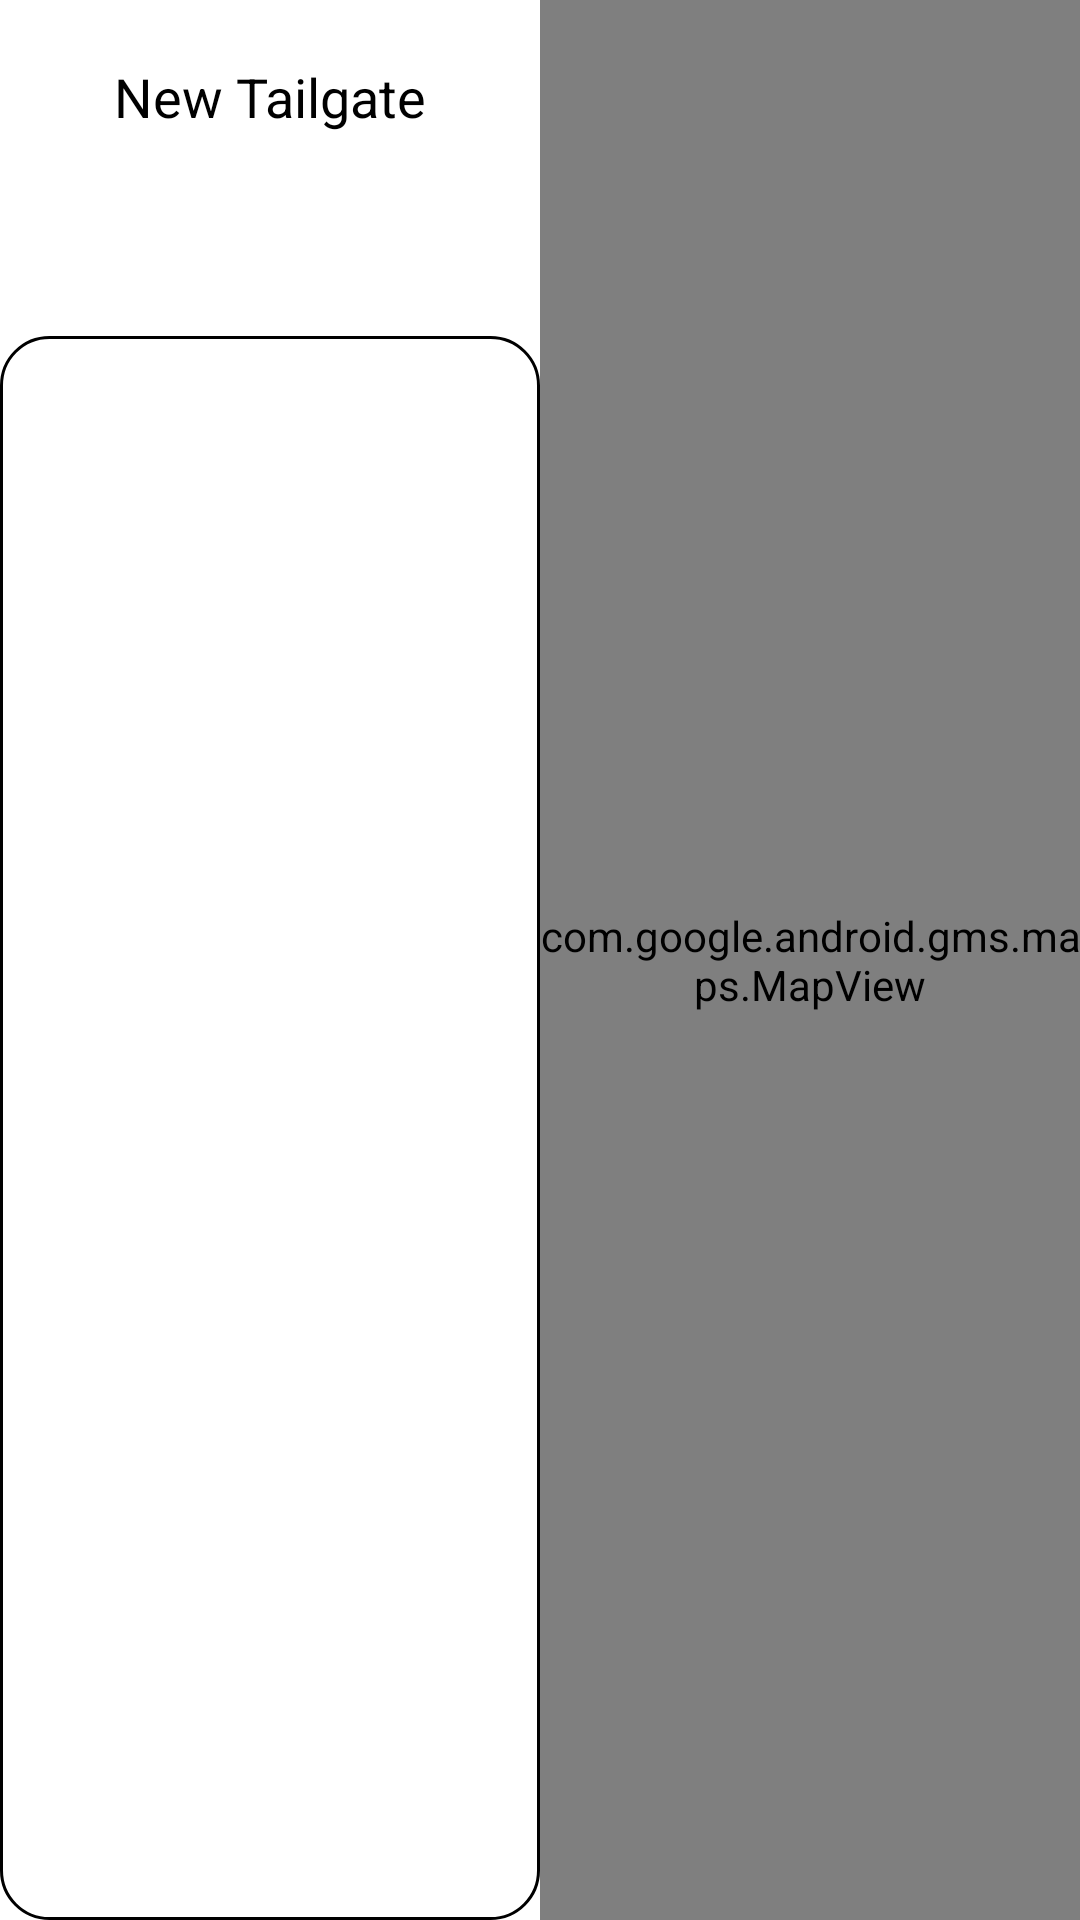

The Android layout XML behind this screen, and the referenced resources:
<!-- AndroidManifest.xml: application theme Theme.Safehands -->
<!-- res/layout/activity_main_2.xml -->
<?xml version="1.0" encoding="utf-8"?>
<androidx.constraintlayout.widget.ConstraintLayout xmlns:android="http://schemas.android.com/apk/res/android"
    xmlns:app="http://schemas.android.com/apk/res-auto"
    xmlns:tools="http://schemas.android.com/tools"
    android:layout_width="match_parent"
    android:layout_height="match_parent"
    tools:context=".MainActivity">

    <LinearLayout
        android:layout_width="match_parent"
        android:layout_height="match_parent"
        android:orientation="horizontal"
        app:layout_constraintBottom_toBottomOf="parent"
        app:layout_constraintEnd_toEndOf="parent"
        app:layout_constraintStart_toStartOf="parent"
        app:layout_constraintTop_toTopOf="parent">

        <include
            layout="@layout/left_vertical_layout_2"
            android:layout_width="0dp"
            android:layout_height="match_parent"
            android:layout_weight="1" />

        <com.google.android.gms.maps.MapView
            android:id="@+id/map_view_2"
            android:layout_width="0dp"
            android:layout_height="match_parent"
            android:layout_weight="1" />

    </LinearLayout>


</androidx.constraintlayout.widget.ConstraintLayout>
<!-- res/layout/left_vertical_layout_2.xml (included above) -->
<?xml version="1.0" encoding="utf-8"?>
<androidx.constraintlayout.widget.ConstraintLayout xmlns:android="http://schemas.android.com/apk/res/android"
    xmlns:app="http://schemas.android.com/apk/res-auto"
    android:layout_width="match_parent"
    android:layout_height="match_parent">

    <ImageButton
        android:id="@+id/close_btn"
        android:layout_width="wrap_content"
        android:layout_height="wrap_content"
        android:layout_marginStart="24dp"
        android:background="@android:color/transparent"
        app:layout_constraintBottom_toTopOf="@+id/main_2_tabLayout"
        app:layout_constraintStart_toStartOf="parent"
        app:layout_constraintTop_toTopOf="parent"
        app:srcCompat="@drawable/close" />


    <TextView
        android:layout_width="wrap_content"
        android:layout_height="wrap_content"
        android:text="New Tailgate"
        android:textColor="@color/black"
        android:textSize="18sp"
        app:layout_constraintBottom_toTopOf="@+id/main_2_tabLayout"
        app:layout_constraintEnd_toEndOf="parent"
        app:layout_constraintStart_toStartOf="parent"
        app:layout_constraintTop_toTopOf="parent" />


    <com.google.android.material.tabs.TabLayout
        android:id="@+id/main_2_tabLayout"
        android:layout_width="match_parent"
        android:layout_height="wrap_content"
        android:layout_marginTop="64dp"
        app:layout_constraintEnd_toEndOf="parent"
        app:layout_constraintStart_toStartOf="parent"
        app:layout_constraintTop_toTopOf="parent"
        app:tabIndicatorColor="#FFC05C" />

    <androidx.viewpager2.widget.ViewPager2
        android:id="@+id/main_2_viewpager"
        android:layout_width="match_parent"
        android:layout_height="0dp"
        android:paddingTop="4dp"
        android:background="@drawable/viewpager_border"
        app:layout_constraintBottom_toBottomOf="parent"
        app:layout_constraintEnd_toEndOf="parent"
        app:layout_constraintStart_toStartOf="parent"
        app:layout_constraintTop_toBottomOf="@+id/main_2_tabLayout">

    </androidx.viewpager2.widget.ViewPager2>


</androidx.constraintlayout.widget.ConstraintLayout>
<!-- resources referenced by this layout -->
<resources>
  <!-- drawable viewpager_border (drawable) -->
  <?xml version="1.0" encoding="utf-8"?>
  <shape xmlns:android="http://schemas.android.com/apk/res/android"
      android:shape="rectangle">
      <stroke
          android:color="@color/black"
          android:width="1dp"/>
      <corners
          android:radius="16dp"/>
  </shape>
  <style name="Theme.Safehands" parent="Theme.MaterialComponents.DayNight.NoActionBar">
          
          <item name="colorPrimary">@color/purple_500</item>
          <item name="colorPrimaryVariant">@color/purple_700</item>
          <item name="colorOnPrimary">@color/white</item>
          
          <item name="colorSecondary">@color/teal_200</item>
          <item name="colorSecondaryVariant">@color/teal_700</item>
          <item name="colorOnSecondary">@color/black</item>
          
          <item name="android:statusBarColor" tools:targetApi="l">?attr/colorPrimaryVariant</item>
          
      </style>
  <!-- not gathered from this repository: default colours our renderer supplied (Android Studio template values) -->
  <color name="purple_500">#FF6200EE</color>
  <color name="purple_700">#FF3700B3</color>
  <color name="teal_200">#FF03DAC5</color>
  <color name="teal_700">#FF018786</color>
  <color name="black">#FF000000</color>
  <color name="white">#FFFFFFFF</color>
</resources>
